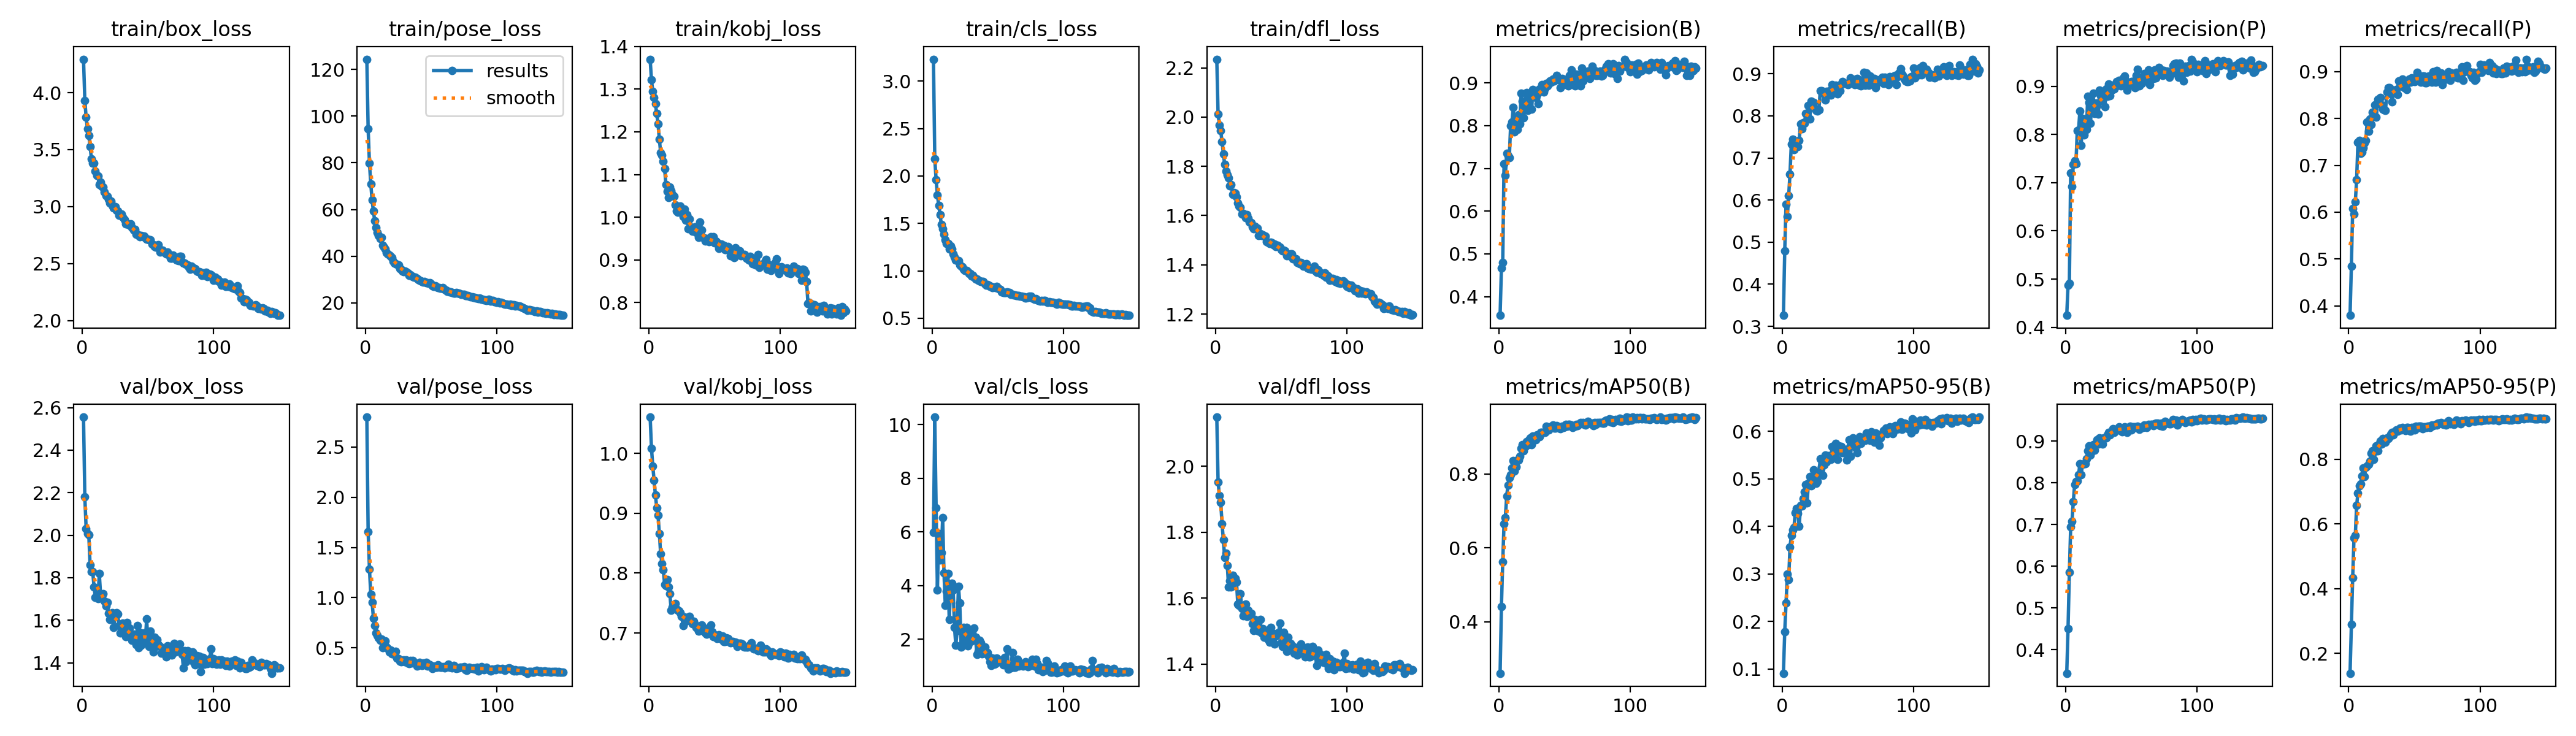

The table this chart was drawn from, first rows:
epoch, time, train/box_loss, train/pose_loss, train/kobj_loss, train/cls_loss, train/dfl_loss, metrics/precision(B), metrics/recall(B), metrics/mAP50(B), metrics/mAP50-95(B), metrics/precision(P), metrics/recall(P), metrics/mAP50(P), metrics/mAP50-95(P), val/box_loss, val/pose_loss, val/kobj_loss, val/cls_loss, val/dfl_loss, lr/pg0, lr/pg1, lr/pg2
1, 94.85, 4.293, 124.3, 1.37, 3.23, 2.235, 0.356, 0.3261, 0.261, 0.09084, 0.4248, 0.3797, 0.3438, 0.1389, 2.555, 2.798, 1.06, 5.978, 2.149, 0.08029, 0.0001991, 0.0001991
2, 189, 3.933, 94.45, 1.321, 2.177, 2.011, 0.4667, 0.479, 0.4409, 0.1782, 0.4873, 0.4853, 0.4512, 0.2899, 2.179, 1.659, 1.008, 10.28, 1.952, 0.06048, 0.0003965, 0.0003965
3, 281.9, 3.782, 79.73, 1.295, 1.963, 1.967, 0.48, 0.5906, 0.5622, 0.2385, 0.4918, 0.6075, 0.585, 0.4344, 2.03, 1.283, 0.9789, 6.909, 1.911, 0.04068, 0.0005912, 0.0005912
4, 374.4, 3.682, 71.04, 1.28, 1.801, 1.944, 0.7103, 0.5614, 0.6653, 0.2998, 0.7209, 0.5957, 0.6938, 0.5571, 2.009, 1.034, 0.9546, 3.841, 1.891, 0.02087, 0.0007833, 0.0007833
5, 467.4, 3.626, 63.99, 1.266, 1.69, 1.9, 0.6834, 0.6105, 0.6817, 0.2877, 0.6926, 0.6216, 0.7074, 0.564, 2.001, 0.9565, 0.9304, 5.948, 1.826, 0.001061, 0.0009727, 0.0009727
6, 559.2, 3.529, 59.24, 1.243, 1.594, 1.852, 0.7355, 0.6621, 0.7406, 0.3565, 0.7382, 0.6693, 0.7547, 0.6567, 1.861, 0.798, 0.9094, 4.946, 1.776, 0.000967, 0.000967, 0.000967
7, 651.5, 3.421, 55.27, 1.218, 1.487, 1.808, 0.7298, 0.7325, 0.7693, 0.3803, 0.7452, 0.7492, 0.7955, 0.6959, 1.829, 0.7218, 0.8966, 5.228, 1.723, 0.0009604, 0.0009604, 0.0009604
8, 743.7, 3.382, 52.27, 1.183, 1.444, 1.782, 0.7247, 0.7438, 0.7904, 0.3919, 0.7397, 0.7526, 0.8026, 0.7174, 1.829, 0.6484, 0.8664, 6.541, 1.737, 0.0009538, 0.0009538, 0.0009538
9, 836.4, 3.383, 50.28, 1.151, 1.386, 1.765, 0.7999, 0.7194, 0.7975, 0.3971, 0.8076, 0.7253, 0.8048, 0.724, 1.757, 0.6238, 0.8318, 4.468, 1.699, 0.0009472, 0.0009472, 0.0009472
10, 928.6, 3.309, 48.99, 1.145, 1.326, 1.753, 0.8089, 0.7277, 0.8156, 0.4284, 0.8092, 0.7282, 0.819, 0.7483, 1.709, 0.6027, 0.8157, 3.266, 1.633, 0.0009406, 0.0009406, 0.0009406
11, 1021, 3.274, 47.43, 1.13, 1.291, 1.722, 0.843, 0.7325, 0.8367, 0.4381, 0.8492, 0.7372, 0.845, 0.7741, 1.749, 0.5728, 0.8054, 3.797, 1.653, 0.000934, 0.000934, 0.000934
12, 1114, 3.271, 47.99, 1.113, 1.288, 1.725, 0.7859, 0.727, 0.8081, 0.4278, 0.7775, 0.7476, 0.8193, 0.7471, 1.702, 0.5877, 0.7815, 4.456, 1.634, 0.0009274, 0.0009274, 0.0009274
13, 1206, 3.192, 44.71, 1.077, 1.232, 1.687, 0.8184, 0.7421, 0.8196, 0.4, 0.8334, 0.7536, 0.8442, 0.7748, 1.819, 0.5041, 0.7791, 2.736, 1.669, 0.0009208, 0.0009208, 0.0009208
14, 1298, 3.215, 43.83, 1.06, 1.262, 1.693, 0.7919, 0.7814, 0.8378, 0.444, 0.7996, 0.7927, 0.8455, 0.7781, 1.718, 0.5119, 0.7895, 3.844, 1.659, 0.0009142, 0.0009142, 0.0009142
15, 1390, 3.18, 43.08, 1.046, 1.228, 1.69, 0.8265, 0.7686, 0.8385, 0.4422, 0.8318, 0.7734, 0.8452, 0.7856, 1.722, 0.5679, 0.7768, 4.087, 1.66, 0.0009076, 0.0009076, 0.0009076
16, 1482, 3.174, 41.63, 1.07, 1.178, 1.677, 0.8039, 0.7837, 0.8485, 0.4585, 0.8107, 0.7989, 0.8578, 0.7943, 1.726, 0.5065, 0.7653, 3.828, 1.649, 0.000901, 0.000901, 0.000901
17, 1575, 3.128, 41.03, 1.062, 1.148, 1.65, 0.8761, 0.7831, 0.8694, 0.4725, 0.8795, 0.7871, 0.8761, 0.818, 1.689, 0.4979, 0.7383, 2.441, 1.581, 0.0008944, 0.0008944, 0.0008944
18, 1667, 3.096, 40.59, 1.053, 1.113, 1.639, 0.8578, 0.8056, 0.8787, 0.4881, 0.8659, 0.8132, 0.8882, 0.8255, 1.668, 0.4581, 0.7429, 1.785, 1.579, 0.0008878, 0.0008878, 0.0008878
19, 1759, 3.089, 39.87, 1.049, 1.107, 1.634, 0.8186, 0.8048, 0.862, 0.4492, 0.8228, 0.8126, 0.8669, 0.7991, 1.685, 0.4793, 0.7468, 2.327, 1.614, 0.0008812, 0.0008812, 0.0008812
20, 1851, 3.063, 39.32, 1.028, 1.105, 1.606, 0.8542, 0.8241, 0.874, 0.4907, 0.8594, 0.8297, 0.8755, 0.825, 1.632, 0.4426, 0.7487, 3.979, 1.569, 0.0008746, 0.0008746, 0.0008746
21, 1943, 3.031, 37.77, 1.015, 1.06, 1.608, 0.8774, 0.7933, 0.8873, 0.5048, 0.8859, 0.8023, 0.8906, 0.8419, 1.602, 0.4466, 0.74, 3.346, 1.547, 0.000868, 0.000868, 0.000868
22, 2036, 3.046, 37.14, 1.012, 1.052, 1.603, 0.8356, 0.8346, 0.8788, 0.4852, 0.8432, 0.8412, 0.8777, 0.8265, 1.619, 0.4358, 0.7379, 1.715, 1.562, 0.0008614, 0.0008614, 0.0008614
23, 2128, 3.01, 36.74, 1.023, 1.045, 1.592, 0.8628, 0.8285, 0.8918, 0.5007, 0.8658, 0.8338, 0.8938, 0.847, 1.635, 0.4673, 0.7373, 1.824, 1.582, 0.0008548, 0.0008548, 0.0008548
24, 2220, 2.99, 36.62, 1.026, 1.017, 1.605, 0.8668, 0.8322, 0.8979, 0.5184, 0.8596, 0.8452, 0.9023, 0.8569, 1.565, 0.4007, 0.734, 2.431, 1.544, 0.0008482, 0.0008482, 0.0008482
25, 2312, 3, 36.37, 1.013, 1.005, 1.589, 0.8389, 0.8174, 0.8797, 0.4969, 0.8419, 0.8295, 0.8924, 0.8469, 1.625, 0.3951, 0.7281, 1.843, 1.563, 0.0008416, 0.0008416, 0.0008416
26, 2404, 2.969, 34.75, 1.002, 1.004, 1.575, 0.8851, 0.8135, 0.9018, 0.4899, 0.8922, 0.82, 0.9081, 0.865, 1.635, 0.3698, 0.7128, 2.444, 1.546, 0.000835, 0.000835, 0.000835
27, 2496, 2.964, 34.56, 1.018, 0.9906, 1.572, 0.8729, 0.8111, 0.8959, 0.4939, 0.8809, 0.8183, 0.9032, 0.8579, 1.63, 0.3621, 0.727, 1.766, 1.554, 0.0008284, 0.0008284, 0.0008284
28, 2588, 2.925, 33.74, 0.993, 0.9713, 1.554, 0.8663, 0.8145, 0.893, 0.5133, 0.87, 0.8179, 0.8923, 0.852, 1.576, 0.3761, 0.719, 2.368, 1.522, 0.0008218, 0.0008218, 0.0008218
29, 2680, 2.924, 33.45, 1.006, 0.9688, 1.545, 0.8731, 0.8598, 0.9056, 0.5417, 0.8842, 0.8572, 0.9074, 0.8653, 1.539, 0.3825, 0.7229, 1.923, 1.502, 0.0008152, 0.0008152, 0.0008152
30, 2772, 2.933, 33.77, 0.9722, 0.9466, 1.556, 0.8511, 0.8595, 0.9013, 0.5252, 0.8576, 0.8661, 0.9075, 0.8646, 1.579, 0.3632, 0.7259, 1.941, 1.535, 0.0008086, 0.0008086, 0.0008086
31, 2864, 2.906, 33.3, 0.9966, 0.9546, 1.55, 0.8857, 0.8578, 0.9002, 0.5075, 0.8943, 0.8663, 0.9074, 0.8692, 1.585, 0.3789, 0.7275, 2.127, 1.531, 0.000802, 0.000802, 0.000802
32, 2956, 2.887, 32.83, 0.9767, 0.9307, 1.548, 0.8798, 0.8522, 0.913, 0.5292, 0.8798, 0.8522, 0.9145, 0.877, 1.565, 0.3487, 0.722, 2.428, 1.509, 0.0007954, 0.0007954, 0.0007954
33, 3048, 2.849, 31.73, 0.9676, 0.9155, 1.518, 0.8961, 0.8375, 0.9123, 0.5495, 0.9048, 0.8355, 0.9208, 0.8832, 1.523, 0.3422, 0.7153, 2.069, 1.5, 0.0007888, 0.0007888, 0.0007888
34, 3141, 2.855, 32.03, 0.9741, 0.9163, 1.526, 0.8782, 0.8586, 0.9123, 0.5352, 0.8807, 0.8609, 0.9148, 0.8747, 1.59, 0.3722, 0.7191, 1.447, 1.536, 0.0007822, 0.0007822, 0.0007822
35, 3232, 2.845, 31.56, 0.9765, 0.9018, 1.519, 0.8876, 0.8512, 0.9126, 0.5482, 0.8924, 0.8567, 0.9207, 0.886, 1.542, 0.3488, 0.7145, 1.553, 1.494, 0.0007756, 0.0007756, 0.0007756
36, 3325, 2.838, 31.28, 0.964, 0.8941, 1.521, 0.8983, 0.8601, 0.9285, 0.5459, 0.9026, 0.8619, 0.9291, 0.8911, 1.564, 0.3743, 0.7093, 1.958, 1.506, 0.000769, 0.000769, 0.000769
37, 3417, 2.848, 30.96, 0.966, 0.8908, 1.516, 0.8929, 0.8499, 0.922, 0.5402, 0.8944, 0.8515, 0.9208, 0.8872, 1.519, 0.3546, 0.7083, 1.861, 1.481, 0.0007624, 0.0007624, 0.0007624
38, 3509, 2.818, 31.12, 0.9528, 0.8858, 1.517, 0.8969, 0.8737, 0.9182, 0.5674, 0.8991, 0.8807, 0.9248, 0.8904, 1.507, 0.3481, 0.7033, 1.451, 1.481, 0.0007558, 0.0007558, 0.0007558
39, 3601, 2.798, 30.5, 0.9881, 0.8895, 1.493, 0.9048, 0.8641, 0.9275, 0.5531, 0.9102, 0.8694, 0.9276, 0.896, 1.533, 0.319, 0.7046, 1.609, 1.499, 0.0007492, 0.0007492, 0.0007492
40, 3693, 2.802, 29.89, 0.9697, 0.8623, 1.492, 0.9026, 0.8663, 0.9253, 0.5541, 0.9016, 0.8726, 0.9269, 0.8905, 1.511, 0.3281, 0.7135, 1.719, 1.475, 0.0007426, 0.0007426, 0.0007426
41, 3785, 2.759, 29.65, 0.9531, 0.8513, 1.487, 0.9091, 0.8732, 0.9317, 0.5739, 0.9121, 0.8838, 0.9338, 0.8988, 1.486, 0.3563, 0.7068, 1.457, 1.466, 0.000736, 0.000736, 0.000736
42, 3878, 2.76, 29.38, 0.9518, 0.8524, 1.491, 0.9043, 0.8526, 0.9236, 0.5405, 0.9007, 0.866, 0.9292, 0.8948, 1.574, 0.3329, 0.7086, 1.503, 1.511, 0.0007294, 0.0007294, 0.0007294
43, 3969, 2.746, 29.16, 0.9445, 0.8461, 1.49, 0.9092, 0.87, 0.9232, 0.5687, 0.9097, 0.8714, 0.9225, 0.8883, 1.471, 0.3231, 0.7005, 1.364, 1.468, 0.0007228, 0.0007228, 0.0007228
44, 4062, 2.737, 28.94, 0.9493, 0.8383, 1.481, 0.9173, 0.859, 0.9302, 0.56, 0.9173, 0.8616, 0.9302, 0.899, 1.544, 0.3497, 0.6981, 1.153, 1.493, 0.0007162, 0.0007162, 0.0007162
45, 4153, 2.746, 29.14, 0.9491, 0.836, 1.485, 0.9114, 0.8756, 0.9264, 0.5679, 0.9217, 0.8809, 0.9343, 0.8992, 1.482, 0.3419, 0.7048, 1.017, 1.46, 0.0007096, 0.0007096, 0.0007096
46, 4245, 2.743, 28.76, 0.9432, 0.8224, 1.475, 0.9079, 0.8811, 0.9244, 0.5544, 0.9116, 0.8841, 0.9295, 0.8946, 1.521, 0.3534, 0.7009, 1.297, 1.486, 0.000703, 0.000703, 0.000703
47, 4337, 2.743, 28.68, 0.9546, 0.8267, 1.479, 0.8885, 0.8769, 0.9225, 0.5546, 0.8915, 0.878, 0.921, 0.8873, 1.541, 0.3162, 0.713, 1.07, 1.495, 0.0006964, 0.0006964, 0.0006964
48, 4430, 2.726, 28.48, 0.9444, 0.8251, 1.474, 0.9106, 0.8768, 0.9282, 0.5609, 0.9078, 0.8867, 0.9326, 0.8986, 1.498, 0.3357, 0.7026, 1.102, 1.495, 0.0006898, 0.0006898, 0.0006898
49, 4521, 2.717, 28.68, 0.9544, 0.8355, 1.471, 0.8967, 0.8751, 0.9254, 0.5396, 0.9025, 0.8827, 0.9347, 0.8992, 1.605, 0.3299, 0.6936, 1.31, 1.524, 0.0006832, 0.0006832, 0.0006832
50, 4613, 2.712, 28.25, 0.9392, 0.8133, 1.461, 0.907, 0.8747, 0.9272, 0.5631, 0.9101, 0.8783, 0.9267, 0.8908, 1.501, 0.3218, 0.6969, 1.184, 1.464, 0.0006766, 0.0006766, 0.0006766
51, 4705, 2.709, 27.38, 0.9435, 0.8114, 1.456, 0.9077, 0.8794, 0.9336, 0.5825, 0.9094, 0.8818, 0.9335, 0.9019, 1.476, 0.2948, 0.6965, 1.169, 1.453, 0.00067, 0.00067, 0.00067
52, 4798, 2.709, 27.16, 0.9417, 0.8067, 1.458, 0.9021, 0.8901, 0.9288, 0.547, 0.9061, 0.8982, 0.9339, 0.8973, 1.548, 0.3201, 0.6908, 1.159, 1.497, 0.0006634, 0.0006634, 0.0006634
53, 4889, 2.672, 27.21, 0.9263, 0.7791, 1.456, 0.8935, 0.8862, 0.9338, 0.577, 0.897, 0.8896, 0.934, 0.903, 1.494, 0.3069, 0.6967, 1.24, 1.464, 0.0006568, 0.0006568, 0.0006568
54, 4981, 2.664, 26.88, 0.9305, 0.7743, 1.436, 0.9182, 0.8852, 0.9342, 0.5854, 0.9221, 0.8799, 0.9321, 0.9025, 1.451, 0.3091, 0.6931, 1.051, 1.438, 0.0006502, 0.0006502, 0.0006502
55, 5074, 2.647, 26.44, 0.9376, 0.7725, 1.439, 0.9311, 0.8736, 0.9329, 0.5729, 0.9351, 0.8773, 0.9348, 0.9014, 1.52, 0.3294, 0.6901, 1.322, 1.481, 0.0006436, 0.0006436, 0.0006436
56, 5166, 2.642, 26.46, 0.9323, 0.7736, 1.437, 0.8982, 0.8878, 0.9259, 0.5658, 0.9014, 0.891, 0.9284, 0.8942, 1.476, 0.3133, 0.695, 1.05, 1.449, 0.000637, 0.000637, 0.000637
57, 5258, 2.658, 26.33, 0.9343, 0.7804, 1.444, 0.9046, 0.8888, 0.9289, 0.555, 0.9077, 0.8909, 0.9305, 0.9001, 1.509, 0.3074, 0.686, 1.644, 1.463, 0.0006304, 0.0006304, 0.0006304
58, 5349, 2.667, 26.26, 0.9235, 0.7711, 1.443, 0.8936, 0.8746, 0.9284, 0.5761, 0.9059, 0.8756, 0.9321, 0.9, 1.485, 0.3094, 0.6862, 0.8994, 1.458, 0.0006238, 0.0006238, 0.0006238
59, 5441, 2.601, 26.47, 0.9234, 0.7722, 1.425, 0.9205, 0.8731, 0.9334, 0.588, 0.9219, 0.8763, 0.9318, 0.8983, 1.478, 0.3154, 0.692, 1.027, 1.453, 0.0006172, 0.0006172, 0.0006172
60, 5533, 2.616, 25.76, 0.9311, 0.7529, 1.427, 0.9187, 0.8712, 0.9313, 0.5744, 0.9268, 0.8789, 0.9381, 0.9022, 1.445, 0.3015, 0.6906, 0.9326, 1.433, 0.0006106, 0.0006106, 0.0006106
... 90 more rows
